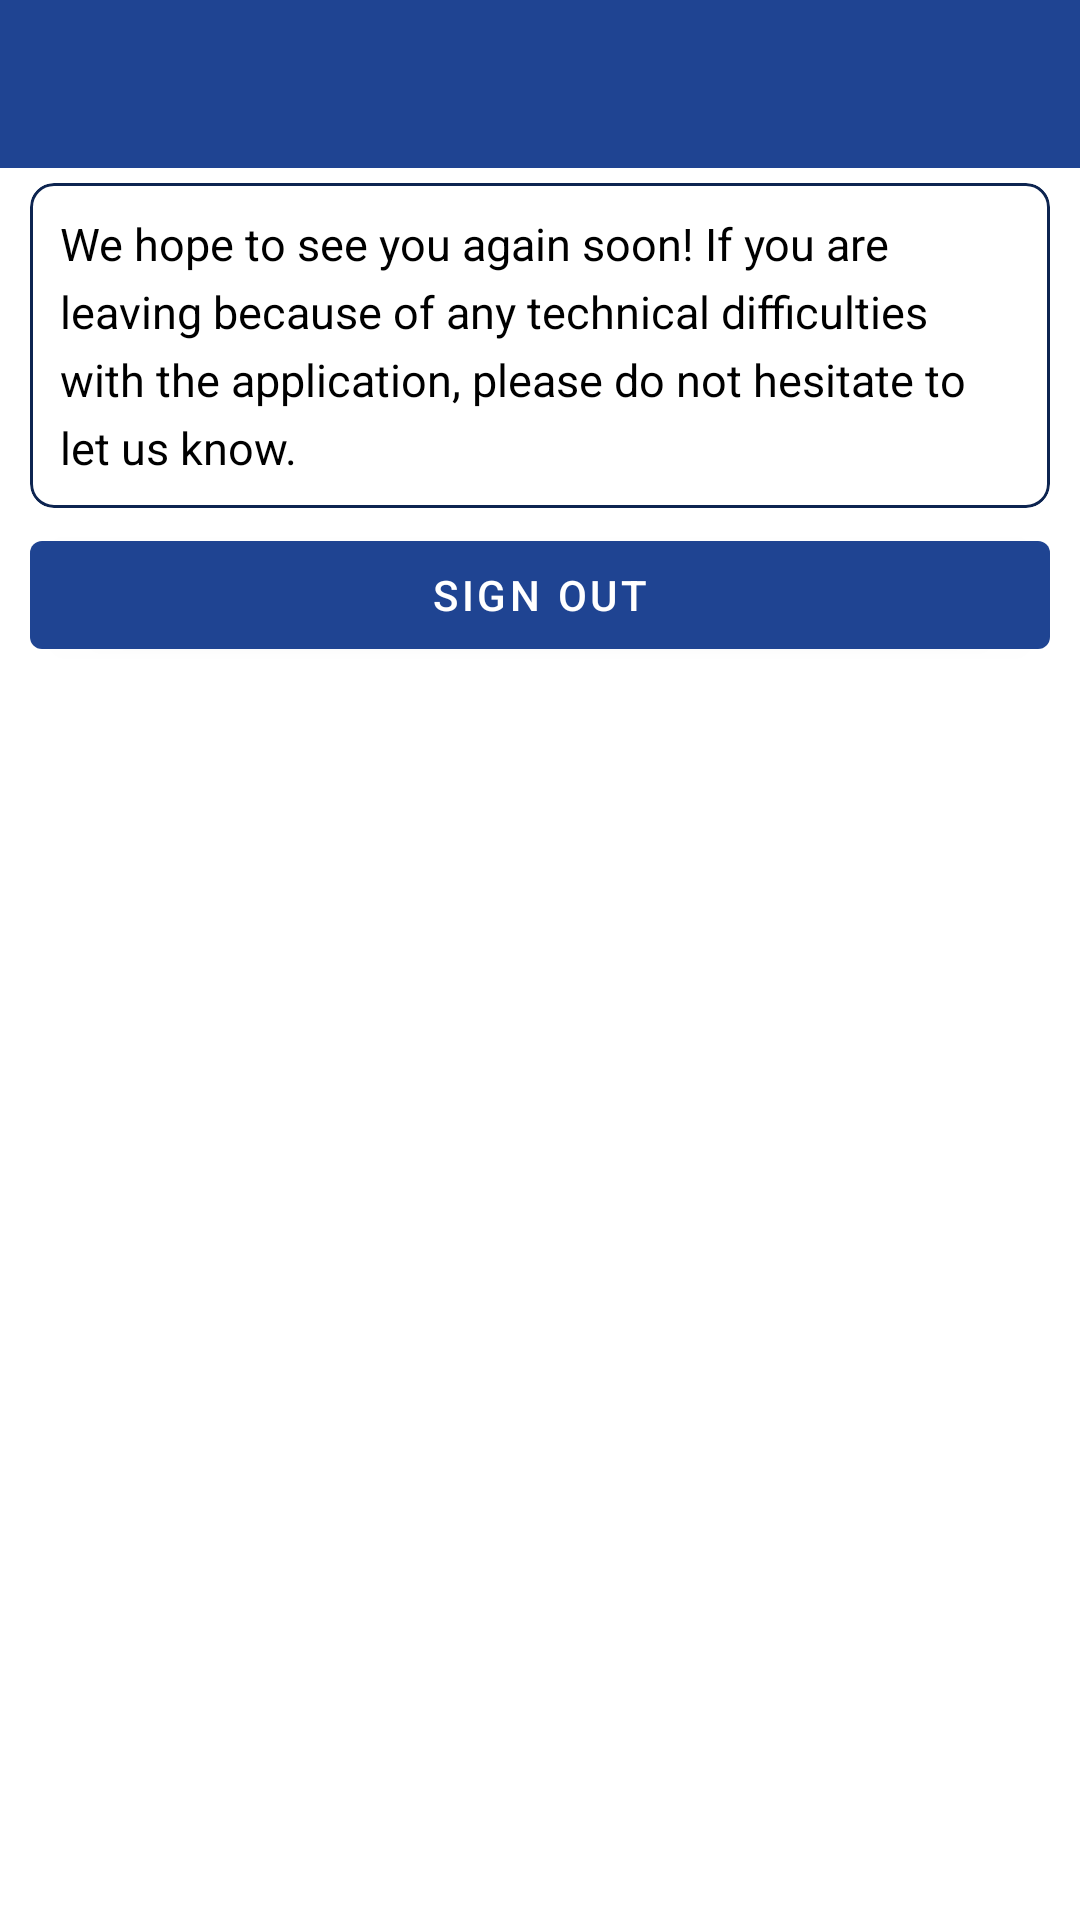

Layout XML and referenced resources for this Android screen:
<!-- AndroidManifest.xml: application theme AppTheme -->
<!-- res/layout/fragment_sign_out.xml -->
<?xml version="1.0" encoding="utf-8"?>
<LinearLayout xmlns:android="http://schemas.android.com/apk/res/android"
    xmlns:app="http://schemas.android.com/apk/res-auto"
    android:layout_width="match_parent"
    android:layout_height="match_parent"
    android:orientation="vertical">

    <androidx.appcompat.widget.Toolbar
        android:id="@+id/sign_out_toolbar"
        android:layout_width="match_parent"
        android:layout_height="?attr/actionBarSize"
        android:background="?attr/colorPrimary"
        android:theme="@style/ThemeOverlay.MaterialComponents.Dark.ActionBar" />

    <ScrollView xmlns:android="http://schemas.android.com/apk/res/android"
        android:layout_width="match_parent"
        android:layout_height="match_parent">

        <LinearLayout
            android:layout_width="match_parent"
            android:layout_height="wrap_content"
            android:orientation="vertical">

            <com.google.android.material.card.MaterialCardView
                style="@style/StandardCardView"
                app:strokeColor="@color/colorPrimaryDark">

                <TextView
                    style="@style/StandardTextBody"
                    android:paddingBottom="5dp"
                    android:text="@string/sign_out_introduction" />

            </com.google.android.material.card.MaterialCardView>


            <com.google.android.material.button.MaterialButton
                android:id="@+id/sign_out_button"
                android:layout_width="match_parent"
                android:layout_height="wrap_content"
                android:layout_marginLeft="10dp"
                android:layout_marginRight="10dp"
                android:text="@string/sign_out"
                android:textColor="@color/textWhite" />
        </LinearLayout>

    </ScrollView>
</LinearLayout>
<!-- resources referenced by this layout -->
<resources>
  <color name="colorPrimaryDark">#0D2450</color>
  <color name="textWhite">#FFFFFF</color>
  <string name="sign_out">Sign out</string>
  <string name="sign_out_introduction">We hope to see you again soon! If you are leaving because of any technical difficulties with the application, please do not hesitate to let us know.</string>
  <style name="StandardCardView">
          <item name="android:layout_width">match_parent</item>
          <item name="android:layout_height">wrap_content</item>
          <item name="android:layout_gravity">center</item>
          <item name="android:layout_marginTop">5dp</item>
          <item name="android:layout_marginBottom">5dp</item>
          <item name="android:layout_marginLeft">10dp</item>
          <item name="android:layout_marginRight">10dp</item>
          <item name="cardCornerRadius">8dp</item>
          <item name="cardElevation">0dp</item>
          <item name="strokeColor">@color/colorAccent</item>
          <item name="strokeWidth">1dp</item>
      </style>
  <style name="StandardTextBody" parent="StandardTextHeader">
          <item name="android:fontFamily">sans-serif</item>
          <item name="android:lineSpacingExtra">5dp</item>
          <item name="android:textSize">15sp</item>
      </style>
  <style name="AppTheme" parent="Theme.MaterialComponents.Light.NoActionBar">
          <item name="android:windowContentTransitions" tools:targetApi="lollipop">true</item>
          <item name="colorPrimary">@color/colorPrimary</item>
          <item name="colorPrimaryDark">@color/colorPrimaryDark</item>
          <item name="colorAccent">@color/colorAccent</item>
      </style>
  <color name="colorAccent">#3A80BB</color>
  <style name="StandardTextHeader">
          <item name="android:layout_gravity">start</item>
          <item name="android:layout_width">wrap_content</item>
          <item name="android:layout_height">wrap_content</item>
          <item name="android:layout_marginStart" tools:targetApi="jelly_bean_mr1">10dp</item>
          <item name="android:layout_marginTop">10dp</item>
          <item name="android:layout_marginEnd" tools:targetApi="jelly_bean_mr1">10dp</item>
          <item name="android:layout_marginBottom">5dp</item>
          <item name="android:fontFamily">serif</item>
          <item name="android:textColor">@color/textBlack</item>
          <item name="android:textSize">18sp</item>
      </style>
  <color name="colorPrimary">#1F4492</color>
  <color name="textBlack">#000000</color>
</resources>
